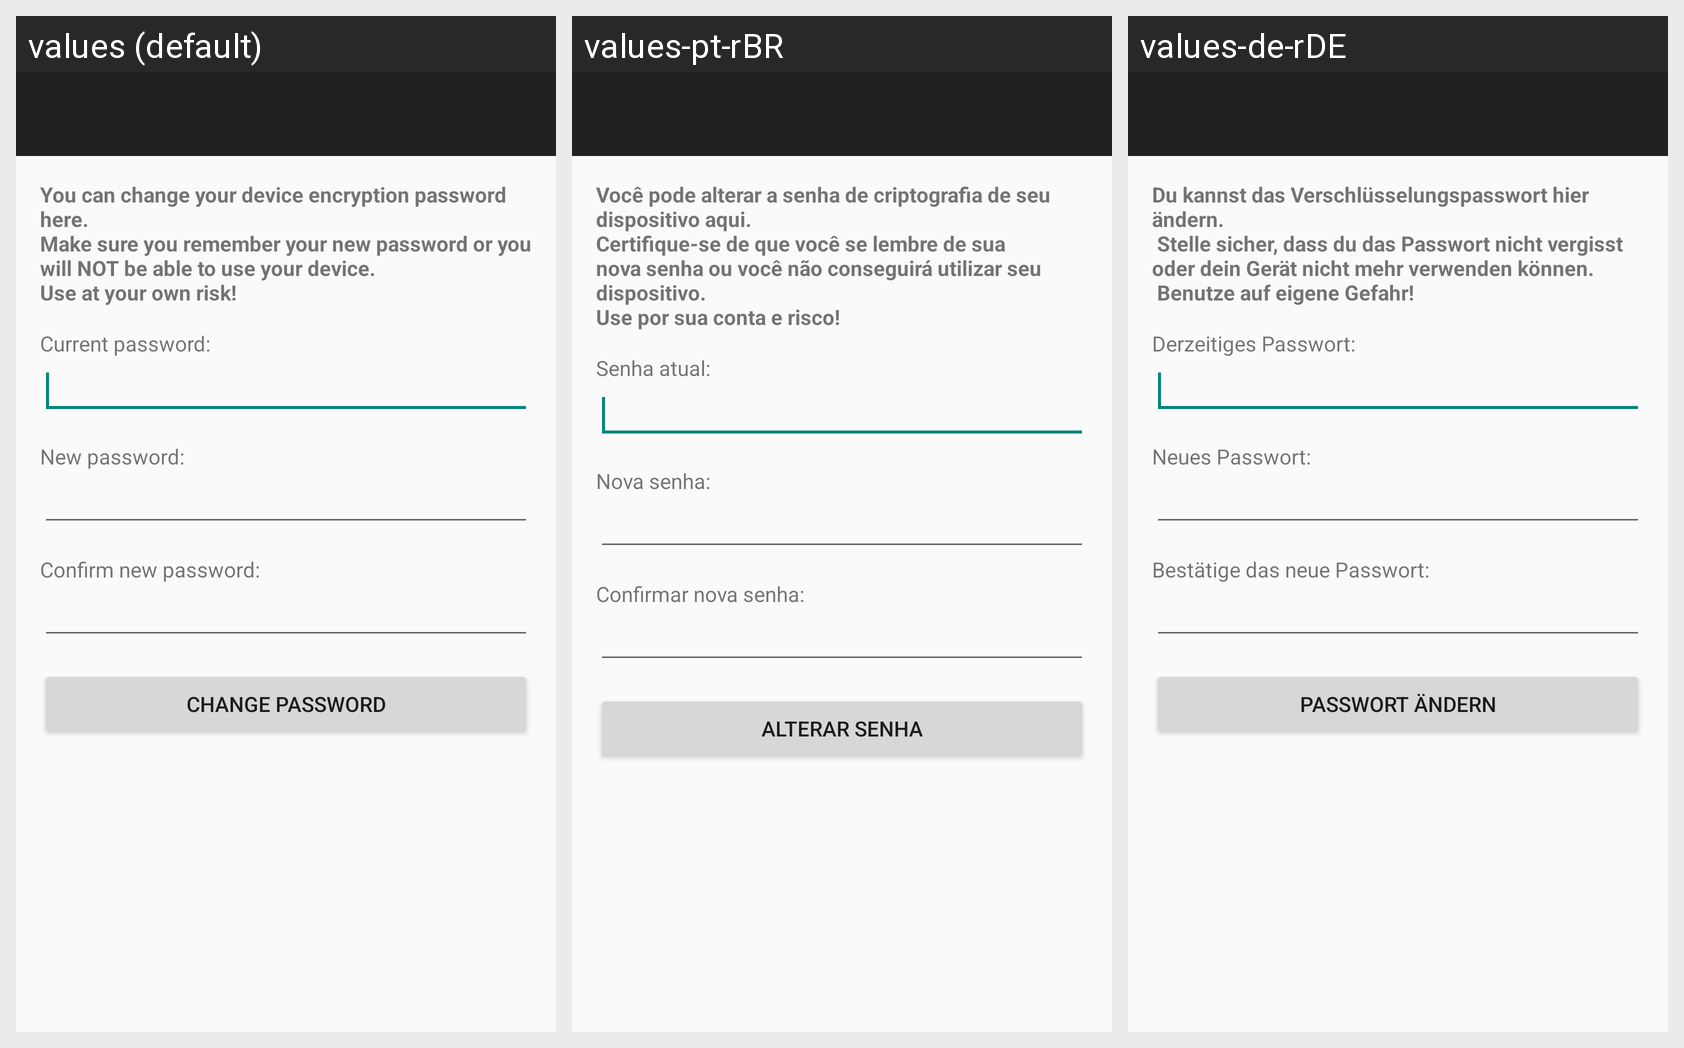

The Android screen below is rendered under several locales of the same app. Produce the string resources it draws, with the default and per-locale values.
Android screen res/layout/activity_passwordmanager.xml rendered under 3 locales, left to right: values (default), values-pt-rBR, values-de-rDE. Device: Nexus 5 (rendered at 1080×1920; each locale shown at half size, 540×960, under a caption strip naming it); theme Theme.AppCompat.Light.DarkActionBar.
Strings drawn on this screen, with the default value and each locale's value (text and hints the layout hard-codes appear in the picture but are not listed):

startup_message
  values: You can change your device encryption password here.
      Make sure you remember your new password or you will NOT be able to use your device.
      Use at your own risk!
  values-pt-rBR: Você pode alterar a senha de criptografia de seu dispositivo aqui.
      Certifique-se de que você se lembre de sua nova senha ou você não conseguirá utilizar seu dispositivo.
      Use por sua conta e risco!
  values-de-rDE: Du kannst das Verschlüsselungspasswort hier ändern.
       Stelle sicher, dass du das Passwort nicht vergisst oder dein Gerät nicht mehr verwenden können.
       Benutze auf eigene Gefahr!

current_password
  values: Current password:
  values-pt-rBR: Senha atual:
  values-de-rDE: Derzeitiges Passwort:

new_password
  values: New password:
  values-pt-rBR: Nova senha:
  values-de-rDE: Neues Passwort:

confirm_new_password
  values: Confirm new password:
  values-pt-rBR: Confirmar nova senha:
  values-de-rDE: Bestätige das neue Passwort:

change_password
  values: Change password
  values-pt-rBR: Alterar senha
  values-de-rDE: Passwort ändern
